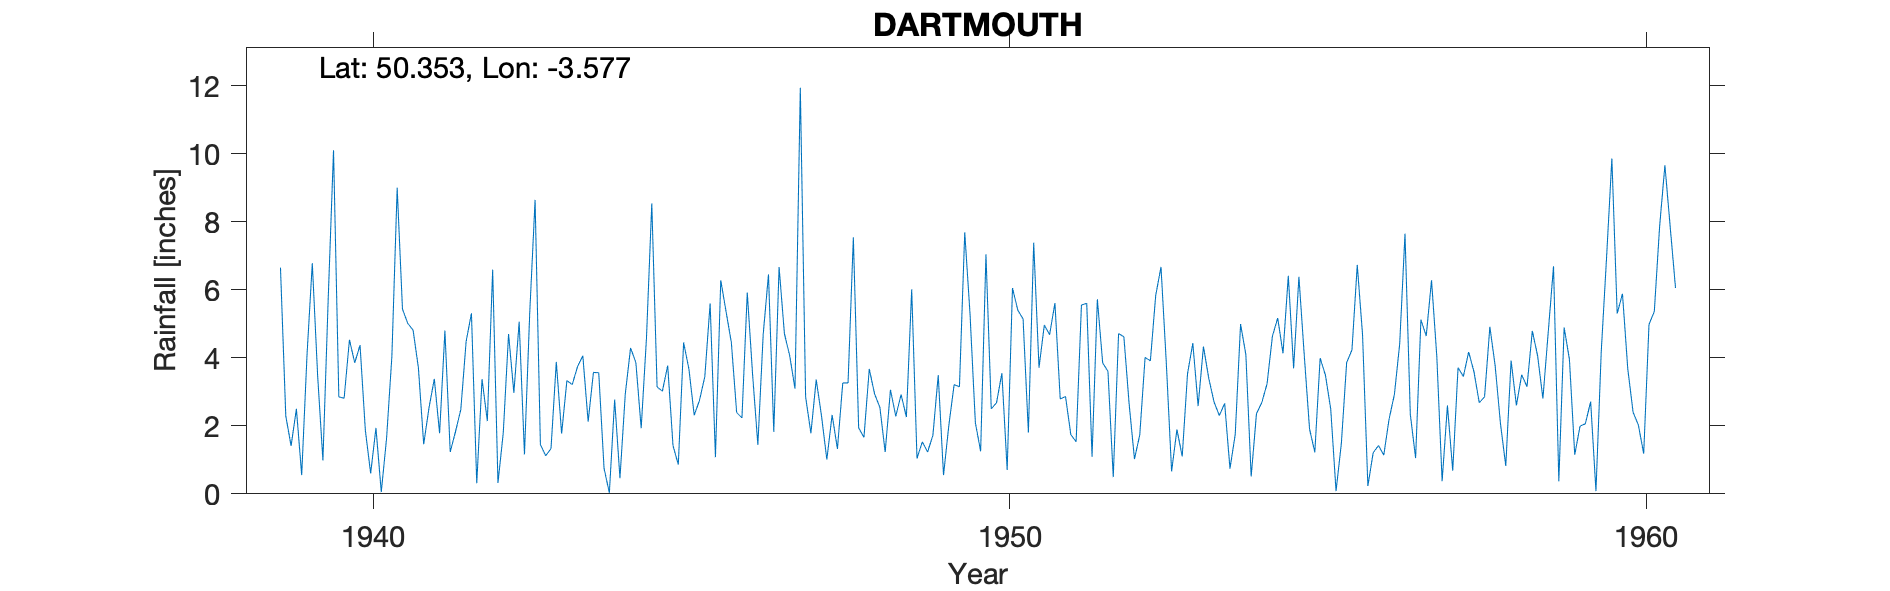

The table this chart was drawn from, first rows:
DARTMOUTH, , , , , , , , , , , , , , , , , , , , , , , 
Grid ref, SX879515, Long, -3.577, Lat, 50.35, Elevation, 9, ft, , , , , , , , , , , , , , , 
Station no, 1683/5, , , , , , , , , , , , , , , , , , , , , , 
, 1931, 1932, 1933, 1934, 1935, 1936, 1937, 1938, 1939, 1940, 1941, 1942, 1943, 1944, 1945, 1946, 1947, 1948, 1949, 1950, 1951, 1952, 1953
January, , , , , , , , , 6.65, 2.81, 5.01, 5.31, 8.64, 3.56, 3.02, 5.36, 4.06, 7.54, 1.04, 1.25, 4.96, 3.6, 0.66
February, , , , , , , , , 2.29, 4.53, 4.81, 0.31, 1.45, 0.75, 3.77, 4.45, 3.09, 1.94, 1.53, 7.04, 4.68, 0.49, 1.89
March, , , , , , , , , 1.41, 3.85, 3.71, 3.37, 1.12, 0.03, 1.42, 2.39, 11.94, 1.66, 1.23, 2.5, 5.61, 4.71, 1.1
April, , , , , , , , , 2.5, 4.37, 1.46, 2.14, 1.33, 2.77, 0.86, 2.23, 2.85, 3.67, 1.72, 2.68, 2.79, 4.62, 3.53
May, , , , , , , , , 0.55, 1.87, 2.53, 6.59, 3.88, 0.46, 4.45, 5.92, 1.78, 2.94, 3.49, 3.55, 2.86, 2.63, 4.43
June, , , , , , , , , 4.08, 0.6, 3.38, 0.32, 1.77, 2.93, 3.67, 3.52, 3.36, 2.54, 0.55, 0.7, 1.74, 1.02, 2.58
July, , , , , , , , , 6.78, 1.94, 1.78, 1.79, 3.33, 4.29, 2.31, 1.44, 2.29, 1.23, 2.01, 6.05, 1.53, 1.74, 4.33
August, , , , , , , , , 3.49, 0.05, 4.8, 4.7, 3.21, 3.86, 2.75, 4.68, 1.01, 3.06, 3.21, 5.4, 5.55, 4.01, 3.4
September, , , , , , , , , 0.98, 1.63, 1.23, 2.97, 3.74, 1.93, 3.45, 6.45, 2.32, 2.28, 3.15, 5.14, 5.6, 3.91, 2.7
October, , , , , , , , , 5.74, 4.04, 1.83, 5.06, 4.06, 4.58, 5.6, 1.82, 1.32, 2.92, 7.69, 1.8, 1.09, 5.83, 2.3
November, , , , , , , , , 10.1, 9, 2.48, 1.16, 2.12, 8.54, 1.08, 6.67, 3.26, 2.26, 5.28, 7.38, 5.72, 6.67, 2.66
December, , , , , , , , , 2.85, 5.43, 4.48, 5.36, 3.57, 3.14, 6.28, 4.71, 3.26, 6.01, 2.09, 3.71, 3.85, 3.85, 0.74
Total, , , , , , , , , 47.42, 40.12, 37.5, 39.08, 38.22, 36.84, 38.66, 49.64, 40.54, 38.05, 32.99, 47.2, 45.98, 43.08, 30.32
1939 Not printed Low, , , , , , , , , , , , , , , , , , , , , , , 
1948 Gauge lowered to 6.5in above ground, , , , , , , , , , , , , , , , , , , , , , , 
1950 Gauge reset to 1ft above ground, , , , , , , , , , , , , , , , , , , , , , , 
After 1960 known as DARTMOUTH PUBLIC GAR…, , , , , , , , , , , , , , , , , , , , , , , 
1939-1996, , , , , , , , , , , , , , , , , , , , , , , 
